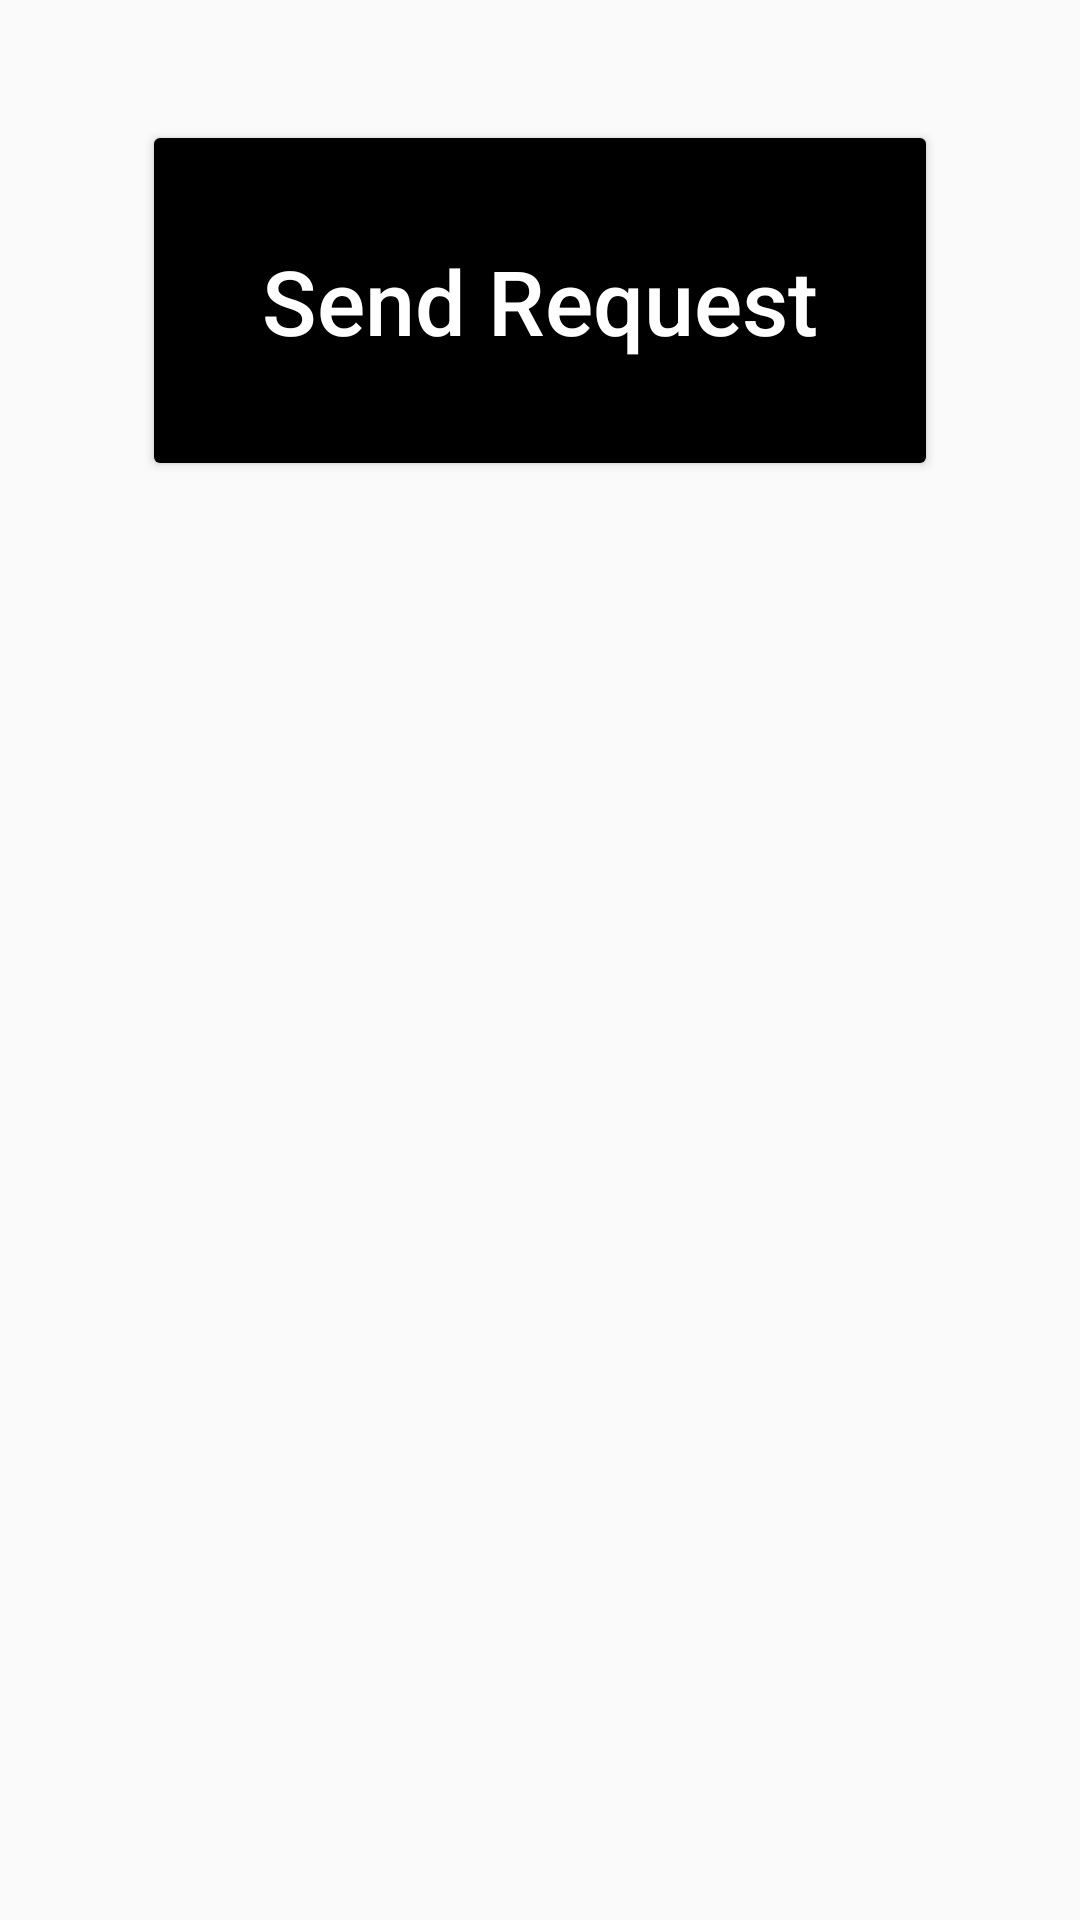

Write the Android layout XML for this screen, with the resource values it uses.
<!-- AndroidManifest.xml: application theme Theme.Secondexperiment -->
<!-- res/layout/activity_main.xml -->
<?xml version="1.0" encoding="utf-8"?>
<LinearLayout xmlns:android="http://schemas.android.com/apk/res/android"
    android:layout_width="match_parent"
    android:layout_height="match_parent"
    android:orientation="vertical"
    android:gravity="center_horizontal"
    android:layout_gravity="center_vertical">

    <Button
        android:id="@+id/sendRequestBtn"
        android:layout_width="wrap_content"
        android:layout_height="wrap_content"
        android:layout_gravity="center"
        android:layout_margin="40dp"
        android:backgroundTint="#000"
        android:padding="40dp"
        android:text="Send Request"
        android:textAllCaps="false"
        android:textColor="#fff"
        android:textSize="30dp" />

    <ImageView
        android:id="@+id/imageView"
        android:layout_width="match_parent"
        android:layout_height="match_parent"
        android:layout_marginRight="20dp"
        android:layout_marginLeft="20dp"
        android:layout_marginBottom="40dp"
        android:layout_marginTop="0dp"
        android:layout_gravity="center" />
</LinearLayout>
<!-- resources referenced by this layout -->
<resources>
  <style name="Theme.Secondexperiment" parent="Base.Theme.Secondexperiment" />
  <style name="Base.Theme.Secondexperiment" parent="Theme.MaterialComponents.DayNight.NoActionBar.Bridge">
          
          
      </style>
</resources>
